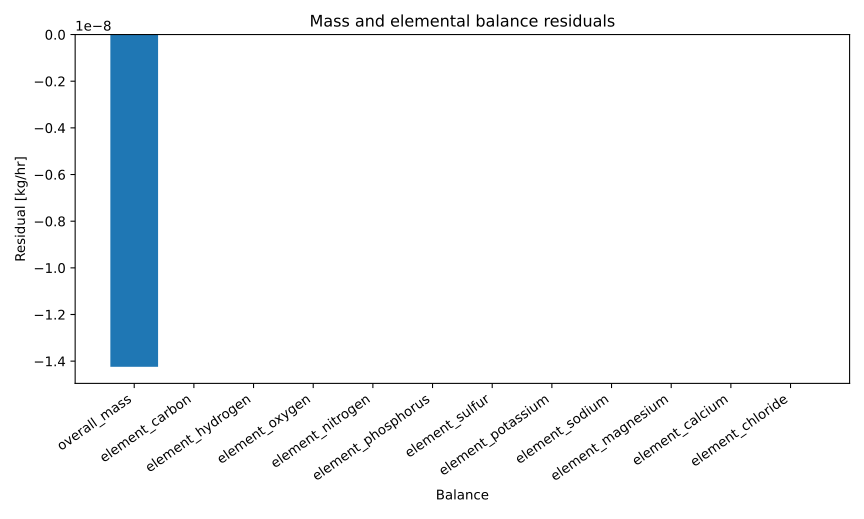

The data file committed next to this chart (first rows):
series_id, label, x, y
residual, Residual, overall_mass, -1.424086804036051e-08
residual, Residual, element_carbon, 0.0
residual, Residual, element_hydrogen, 0.0
residual, Residual, element_oxygen, 0.0
residual, Residual, element_nitrogen, 0.0
residual, Residual, element_phosphorus, 0.0
residual, Residual, element_sulfur, -1.1102230246251565e-16
residual, Residual, element_potassium, 0.0
residual, Residual, element_sodium, -2.220446049250313e-16
residual, Residual, element_magnesium, 0.0
residual, Residual, element_calcium, 0.0
residual, Residual, element_chloride, 0.0
